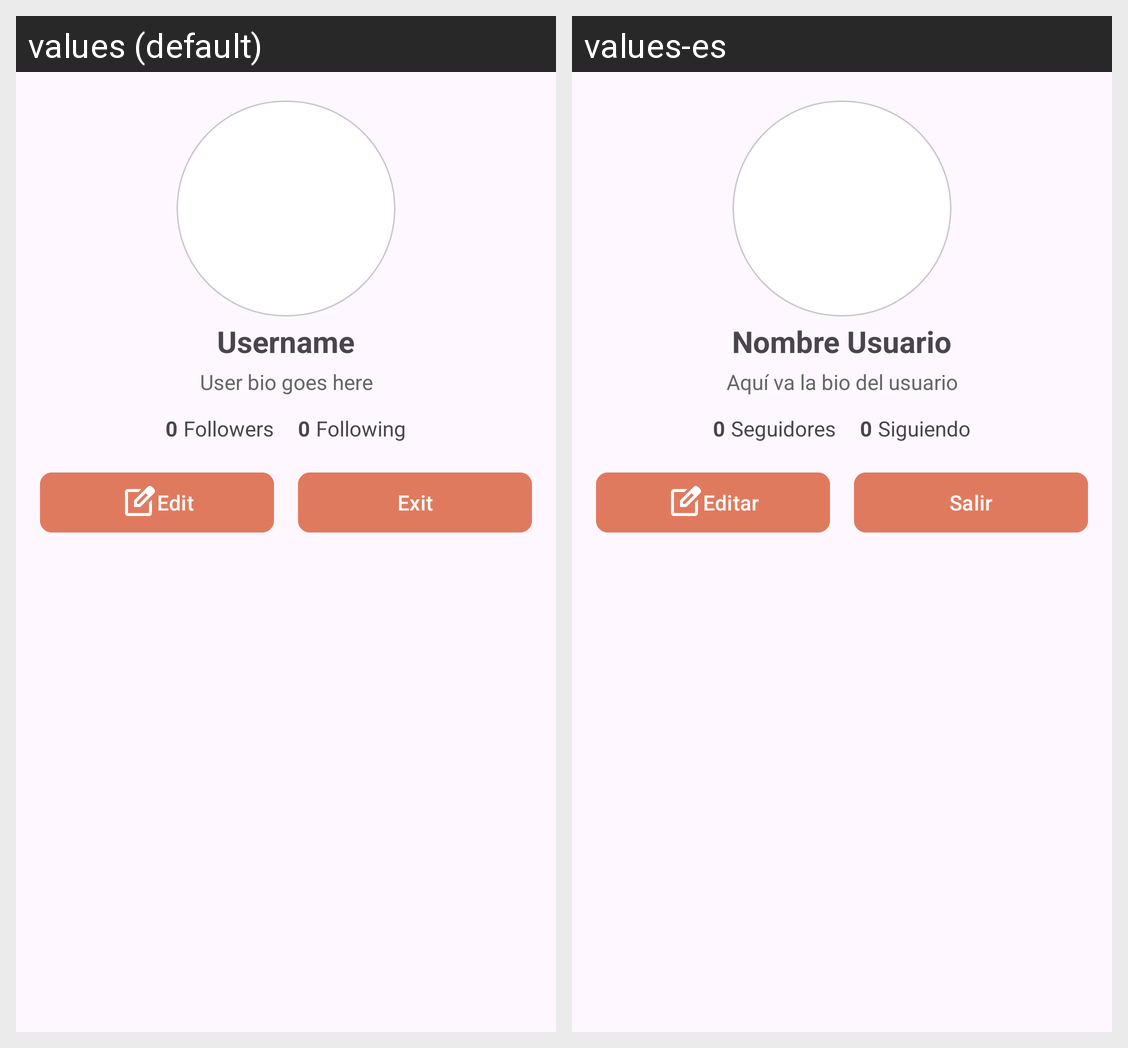

Translations of the strings shown on this Android screen, per locale in the grid:
Android screen res/layout/fragment_perfil.xml rendered under 2 locales, left to right: values (default), values-es. Device: Nexus 5 (rendered at 1080×1920; each locale shown at half size, 540×960, under a caption strip naming it); theme Theme.FoodieGram.
Strings drawn on this screen, with the default value and each locale's value (text and hints the layout hard-codes, and strings that could not be matched under every locale, appear in the picture but are not listed):

nombre_usuario
  values: Username
  values-es: Nombre Usuario

aqui_bio
  values: User bio goes here
  values-es: Aquí va la bio del usuario

seguidores
  values: Followers
  values-es: Seguidores

siguiendo
  values: Following
  values-es: Siguiendo

editar
  values: Edit
  values-es: Editar

salir
  values: Exit
  values-es: Salir
